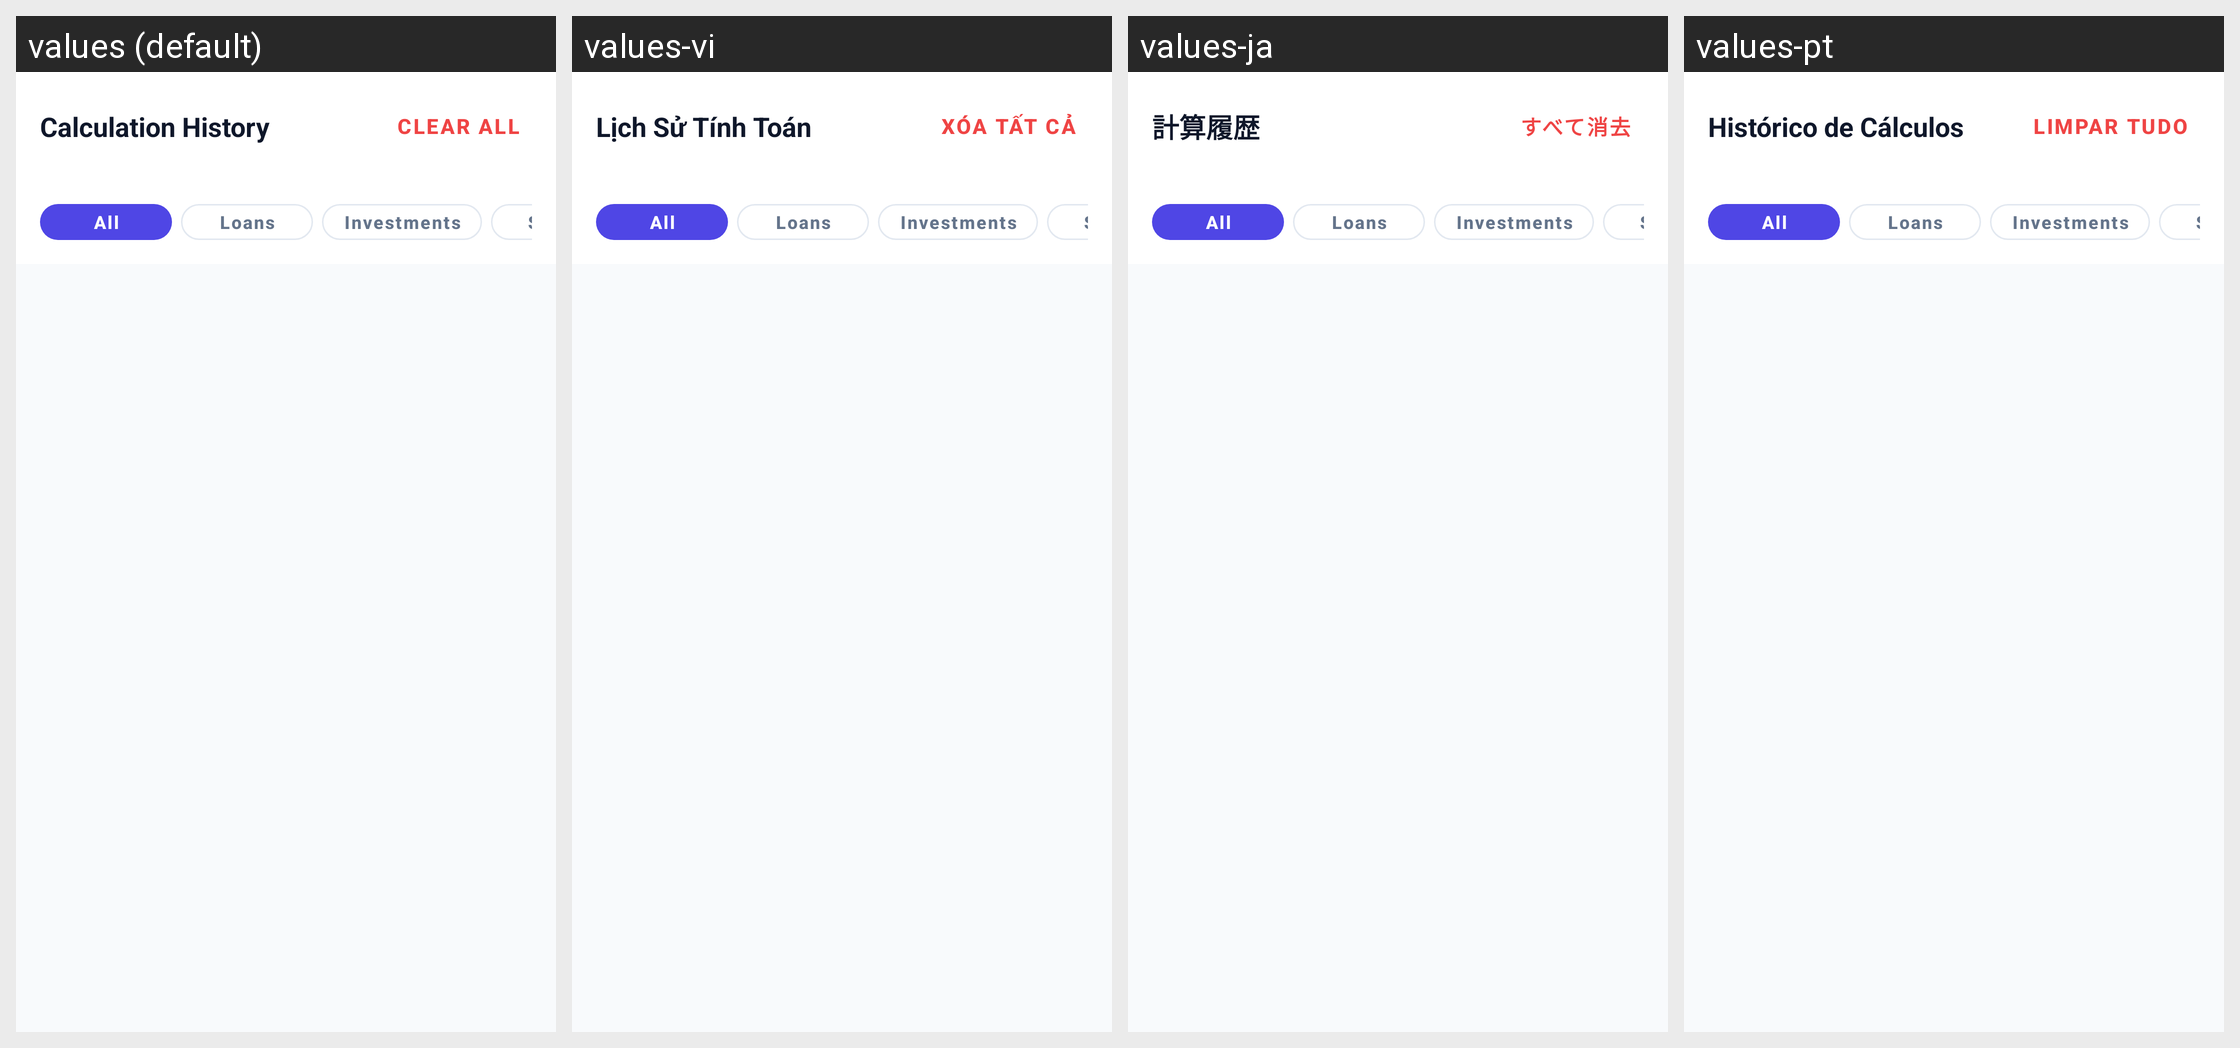

The same Android screen rendered under several of its app's locales, left to right. List the strings drawn on it with the default value and each locale's translation.
Android screen res/layout/fragment_history.xml rendered under 4 locales, left to right: values (default), values-vi, values-ja, values-pt. Device: Nexus 5 (rendered at 1080×1920; each locale shown at half size, 540×960, under a caption strip naming it); theme Theme.Calculatoremi.
Other locales in the repository, not shown: values-ar, values-da, values-de, values-es, values-fi, values-fil, values-fr, values-hi, values-in, values-it, values-ko, values-mr, values-ms, values-nb, values-nl, values-pl, values-sv, values-ta, values-te, values-th, values-tr.
Strings drawn on this screen, with the default value and each locale's value (text and hints the layout hard-codes, and strings that could not be matched under every locale, appear in the picture but are not listed):

header_history
  values: Calculation History
  values-vi: Lịch Sử Tính Toán
  values-ja: 計算履歴
  values-pt: Histórico de Cálculos

btn_clear_all
  values: Clear All
  values-vi: Xóa Tất Cả
  values-ja: すべて消去
  values-pt: Limpar Tudo
